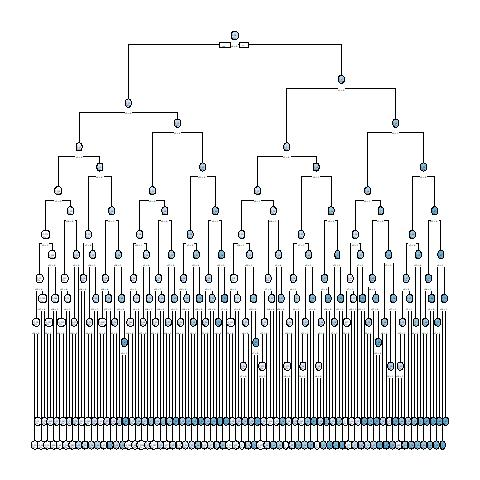

Source data for this figure (header and first rows):
, x1, x2, x3, x4, x5, x6, x7, x8, x9, x10, x11, x12, x13, x14, x15, x16, x17, x18, x19, x20, w, y, CATE
10001, 0, 1, 1, 1, 1, 1, 1, 0, 0, 0, 1, 1, 1, 0, 1, 1, 0, 1, 0, 1, 1, 1, 0.2417
10002, 0, 0, 1, 1, 1, 0, 0, 1, 1, 0, 0, 0, 0, 0, 0, 1, 1, 0, 0, 1, 0, 0, 0.2893
10003, 1, 0, 0, 0, 0, 0, 1, 0, 0, 0, 0, 0, 0, 0, 1, 0, 1, 1, 0, 0, 1, 0, 0.4079
4, 0, 0, 0, 1, 1, 1, 0, 0, 0, 0, 1, 0, 1, 0, 0, 1, 1, 1, 0, 0, 0, 0, 0.1343
5, 1, 1, 0, 0, 1, 0, 1, 0, 1, 1, 1, 0, 0, 1, 1, 0, 0, 1, 0, 0, 1, 1, 0.3393
10006, 1, 0, 0, 0, 0, 1, 1, 0, 0, 0, 1, 0, 0, 0, 0, 1, 0, 0, 0, 1, 1, 1, 0.4079
7, 1, 1, 1, 1, 1, 0, 0, 1, 1, 0, 0, 1, 1, 0, 0, 0, 0, 1, 0, 0, 0, 0, 0.4169
10008, 0, 0, 1, 0, 1, 1, 1, 0, 1, 1, 0, 0, 0, 0, 1, 1, 0, 0, 1, 0, 1, 1, 0.4962
10009, 0, 1, 0, 0, 0, 0, 0, 1, 1, 0, 0, 0, 1, 1, 0, 1, 1, 0, 1, 0, 1, 0, 0.2303
10010, 0, 1, 1, 1, 1, 1, 1, 1, 0, 1, 1, 1, 1, 0, 0, 1, 1, 0, 1, 1, 0, 1, 0
11, 1, 1, 1, 0, 1, 1, 0, 0, 0, 1, 0, 0, 1, 1, 0, 0, 0, 0, 0, 0, 0, 1, 0.4568
10012, 0, 0, 0, 0, 1, 0, 1, 1, 1, 0, 0, 0, 1, 0, 0, 0, 1, 1, 0, 0, 1, 0, -0.3294
13, 1, 0, 0, 1, 1, 1, 1, 1, 1, 1, 0, 0, 1, 1, 1, 0, 0, 1, 1, 1, 1, 1, 0.07317
14, 1, 1, 0, 1, 1, 1, 0, 1, 1, 0, 1, 1, 0, 0, 0, 1, 1, 0, 0, 1, 1, 1, 0.2679
10015, 0, 0, 1, 1, 1, 0, 0, 0, 0, 0, 1, 1, 1, 0, 0, 1, 1, 0, 1, 0, 1, 0, 0.2407
16, 1, 1, 0, 1, 1, 0, 1, 0, 0, 0, 1, 1, 0, 0, 1, 0, 1, 1, 1, 0, 0, 0, 0.674
17, 1, 1, 0, 0, 1, 0, 0, 1, 0, 1, 0, 1, 1, 0, 0, 1, 0, 0, 1, 0, 0, 0, 0.1773
10018, 0, 1, 0, 0, 0, 0, 1, 0, 0, 0, 0, 0, 0, 1, 1, 0, 1, 1, 0, 1, 1, 0, 0.04297
10019, 1, 0, 1, 1, 1, 0, 0, 0, 0, 0, 0, 1, 0, 0, 1, 1, 1, 0, 1, 0, 1, 0, 0.247
10020, 1, 0, 0, 1, 1, 0, 0, 0, 0, 1, 1, 1, 1, 1, 0, 0, 1, 1, 1, 0, 0, 0, 0.5317
21, 0, 1, 0, 1, 0, 0, 1, 0, 1, 1, 1, 1, 0, 1, 1, 1, 1, 0, 0, 0, 1, 0, 0.2917
10022, 1, 0, 0, 1, 1, 0, 1, 1, 1, 0, 0, 1, 0, 1, 0, 0, 0, 1, 1, 1, 1, 1, 0.1545
23, 0, 1, 0, 0, 0, 0, 0, 1, 1, 0, 1, 1, 0, 0, 0, 0, 0, 0, 1, 0, 0, 0, 0.2029
10024, 0, 1, 0, 1, 1, 0, 0, 1, 1, 0, 0, 1, 0, 0, 0, 1, 1, 1, 1, 0, 0, 0, 0.4527
10025, 0, 1, 0, 0, 1, 1, 1, 0, 0, 0, 1, 0, 0, 1, 1, 0, 1, 0, 1, 0, 0, 0, 0.3338
10026, 0, 0, 0, 1, 1, 0, 1, 0, 0, 1, 1, 1, 1, 1, 0, 1, 1, 0, 0, 1, 1, 0, 0.1343
10027, 1, 1, 0, 0, 0, 1, 0, 1, 1, 0, 0, 1, 0, 0, 1, 1, 1, 1, 0, 0, 0, 0, 0.01705
28, 1, 1, 0, 0, 0, 0, 0, 1, 0, 1, 1, 0, 1, 1, 0, 0, 1, 0, 1, 0, 1, 0, 0.2515
10029, 0, 0, 1, 0, 1, 1, 1, 1, 1, 0, 0, 0, 1, 1, 0, 1, 1, 0, 0, 0, 0, 0, 0.2483
30, 1, 0, 0, 1, 1, 0, 0, 0, 1, 0, 0, 0, 1, 1, 1, 1, 1, 0, 1, 0, 0, 0, 0.619
10031, 1, 0, 1, 0, 1, 1, 0, 0, 0, 0, 0, 0, 1, 0, 0, 1, 0, 1, 1, 0, 1, 1, 0.2459
10032, 0, 1, 0, 0, 1, 1, 1, 0, 0, 0, 0, 0, 1, 0, 1, 1, 1, 1, 1, 0, 0, 1, -0.1611
10033, 0, 0, 0, 1, 0, 0, 1, 1, 1, 0, 0, 0, 1, 0, 1, 0, 0, 0, 0, 0, 1, 1, 0.75
34, 0, 0, 1, 1, 0, 0, 1, 1, 0, 0, 0, 1, 0, 1, 1, 1, 1, 0, 1, 1, 0, 0, 0.3222
35, 1, 1, 1, 1, 1, 1, 0, 0, 0, 1, 0, 1, 0, 0, 0, 1, 1, 1, 1, 0, 1, 1, 0.5273
36, 1, 0, 1, 0, 0, 1, 1, 0, 1, 1, 0, 1, 1, 0, 0, 1, 1, 1, 0, 1, 0, 0, -0.0621
37, 0, 0, 1, 0, 0, 1, 1, 1, 0, 0, 0, 1, 0, 1, 0, 0, 0, 1, 0, 0, 0, 0, 0.01667
10038, 0, 1, 1, 0, 1, 1, 1, 1, 0, 0, 0, 1, 1, 0, 0, 1, 1, 0, 1, 1, 1, 1, 0.2105
39, 1, 0, 1, 0, 1, 1, 0, 0, 0, 1, 0, 0, 1, 1, 1, 1, 0, 0, 1, 1, 1, 1, 0.4962
40, 0, 0, 1, 0, 0, 1, 1, 1, 0, 1, 0, 1, 0, 0, 0, 1, 0, 1, 1, 0, 0, 1, 0.3641
10041, 1, 1, 1, 0, 1, 1, 0, 0, 0, 1, 0, 0, 0, 0, 0, 1, 1, 1, 1, 0, 0, 1, 0.2145
10042, 1, 1, 1, 1, 1, 1, 1, 0, 0, 0, 0, 1, 0, 0, 0, 0, 1, 0, 1, 1, 1, 1, 0.278
43, 0, 0, 1, 1, 0, 1, 1, 1, 0, 0, 0, 0, 0, 0, 1, 0, 1, 1, 1, 1, 1, 1, 0.75
44, 0, 1, 0, 0, 0, 1, 1, 1, 0, 1, 1, 1, 1, 1, 1, 1, 0, 0, 1, 0, 1, 1, 0.2303
10045, 1, 1, 0, 0, 1, 1, 1, 1, 0, 1, 1, 0, 1, 0, 0, 0, 1, 1, 0, 0, 1, 1, 0.12
10046, 1, 1, 0, 0, 1, 1, 0, 1, 0, 0, 1, 0, 0, 1, 0, 0, 1, 1, 1, 1, 0, 0, 0.2308
10047, 1, 1, 0, 1, 1, 1, 0, 1, 0, 0, 0, 1, 1, 1, 0, 1, 1, 1, 1, 1, 1, 1, 0.2679
48, 0, 1, 0, 0, 0, 1, 0, 0, 1, 0, 0, 0, 0, 0, 0, 0, 0, 0, 1, 1, 1, 0, 0.06667
10049, 1, 0, 1, 0, 1, 1, 0, 0, 1, 0, 1, 1, 0, 1, 0, 1, 1, 0, 0, 0, 0, 0, 0.312
50, 0, 1, 0, 0, 1, 0, 0, 0, 0, 0, 0, 0, 1, 1, 0, 0, 1, 1, 0, 1, 0, 0, 0.3338
10051, 0, 1, 1, 0, 1, 1, 1, 1, 1, 1, 0, 1, 0, 1, 1, 0, 0, 0, 1, 0, 1, 1, 0.07
10052, 1, 1, 1, 0, 0, 0, 0, 0, 1, 1, 0, 0, 1, 1, 1, 0, 1, 1, 1, 0, 1, 0, 0.4568
10053, 1, 1, 1, 0, 0, 1, 1, 0, 0, 1, 0, 1, 1, 0, 1, 0, 1, 1, 1, 1, 1, 1, 0.4568
54, 0, 0, 1, 1, 1, 0, 1, 1, 1, 0, 1, 1, 1, 0, 0, 1, 0, 1, 1, 0, 1, 1, 0.2893
55, 1, 0, 1, 0, 1, 0, 1, 1, 0, 0, 1, 0, 0, 1, 1, 1, 1, 1, 1, 0, 0, 1, 0.1717
56, 1, 1, 1, 0, 0, 0, 1, 0, 1, 1, 0, 0, 1, 1, 1, 0, 0, 0, 1, 1, 0, 0, 0.4568
10057, 0, 0, 0, 1, 1, 1, 1, 0, 1, 1, 0, 0, 1, 0, 1, 1, 1, 0, 0, 1, 1, 1, 0.1343
10058, 0, 1, 1, 1, 1, 0, 0, 1, 1, 0, 1, 1, 0, 0, 1, 0, 0, 1, 1, 1, 0, 1, 0.5272
10059, 0, 1, 0, 0, 1, 1, 1, 1, 1, 1, 0, 1, 1, 1, 0, 0, 0, 1, 1, 1, 1, 1, 0.3338
60, 1, 0, 0, 0, 0, 0, 0, 0, 1, 0, 0, 0, 1, 1, 1, 0, 0, 1, 0, 1, 0, 0, 0.2515
... 9,940 more rows
